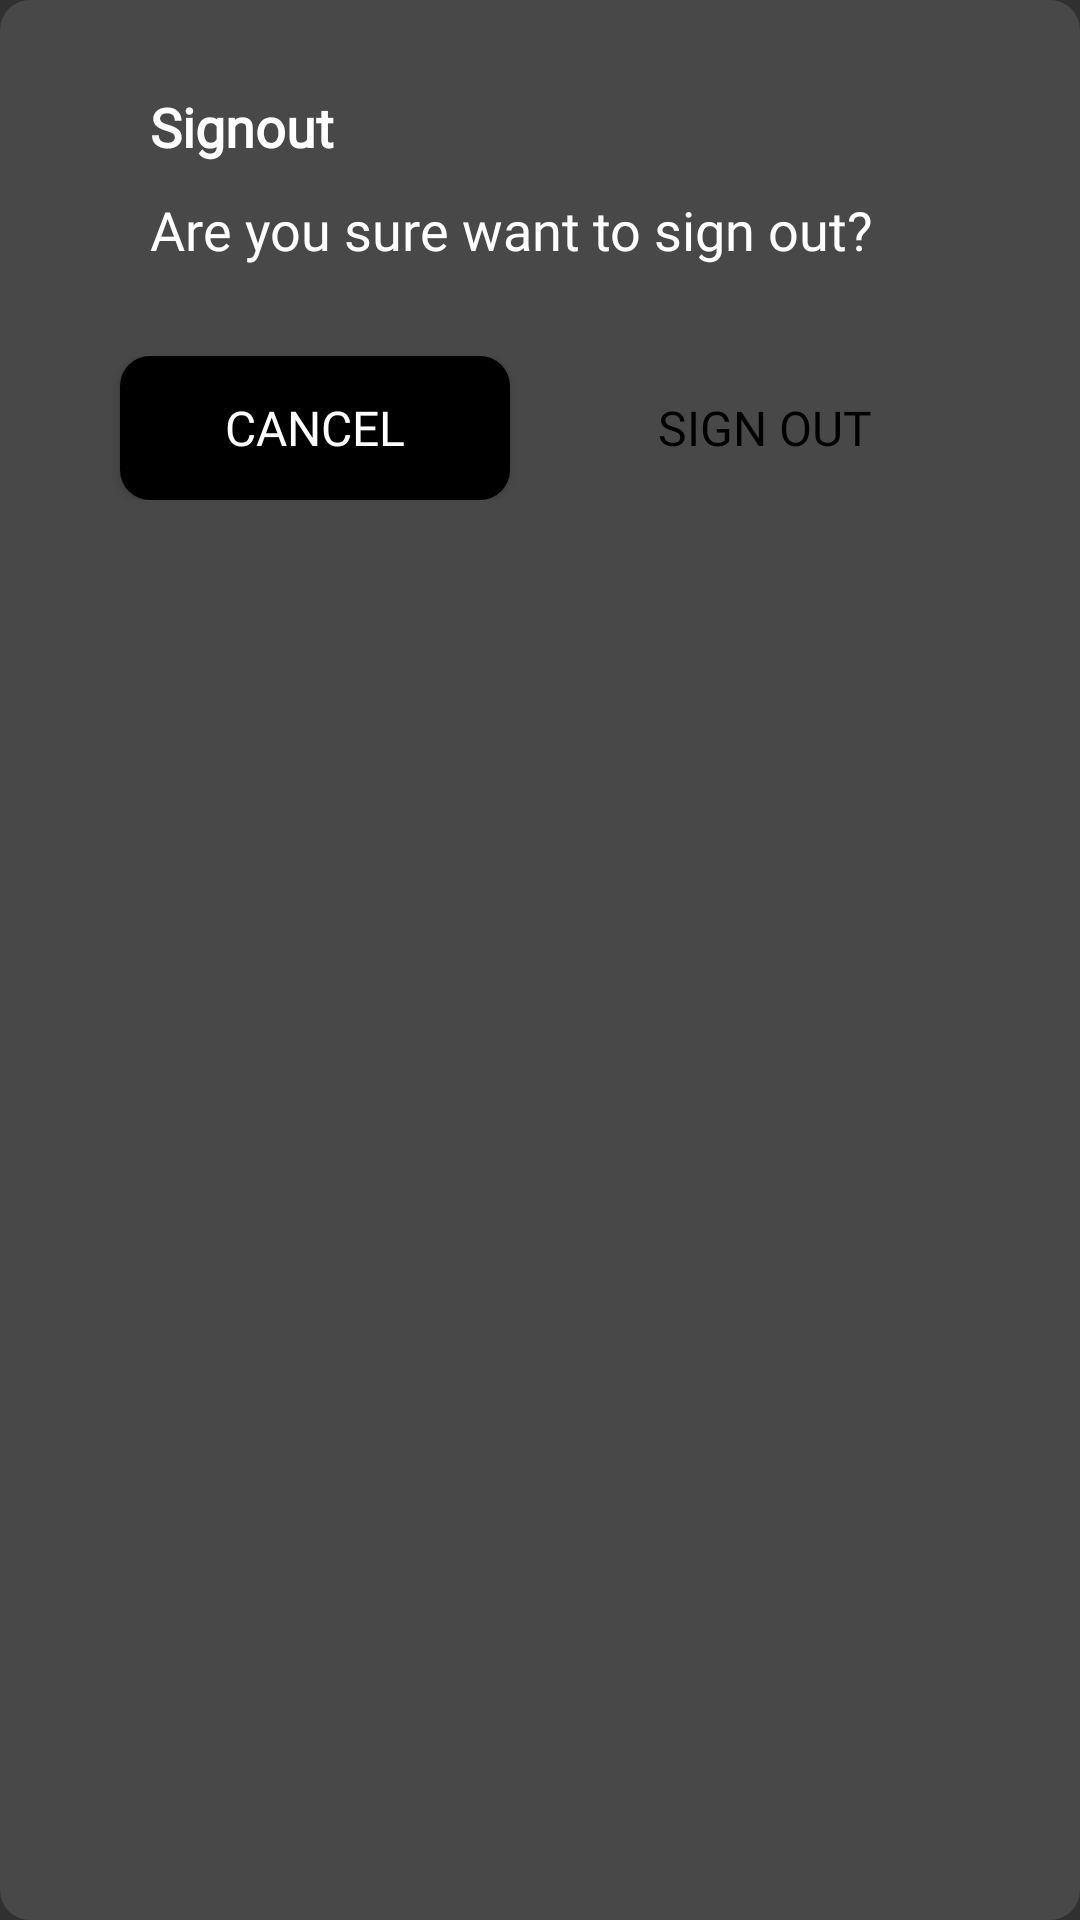

Layout XML and referenced resources for this Android screen:
<!-- AndroidManifest.xml: application theme Theme.HumanResource -->
<!-- res/layout/logoutdialog.xml -->
<?xml version="1.0" encoding="utf-8"?>
<LinearLayout xmlns:android="http://schemas.android.com/apk/res/android"
    android:layout_width="match_parent"
    android:layout_height="wrap_content"
    android:layout_weight="1"
    android:layout_gravity="center"
    android:layout_margin="15dp"
    android:padding="20dp"
    android:background="@drawable/roundcorner2"
    android:orientation="vertical">

    <TextView
        android:layout_width="match_parent"
        android:layout_height="wrap_content"
        android:layout_marginLeft="30dp"
        android:layout_marginRight="30dp"
        android:layout_marginTop="10dp"
        android:text="Signout"
        android:fontFamily="@font/sfprodisplaybold"
        android:textColor="@color/white"
        android:textSize="18sp"
        android:textStyle="bold" />

    <TextView
        android:layout_width="match_parent"
        android:layout_height="wrap_content"
        android:layout_marginLeft="30dp"
        android:layout_marginRight="30dp"
        android:layout_marginTop="10dp"
        android:text="Are you sure want to sign out?"
        android:textColor="@color/white"
        android:textSize="18sp"
        android:fontFamily="@font/sfprodisplaybold"/>

    <LinearLayout
        android:layout_width="match_parent"
        android:layout_height="wrap_content"
        android:layout_marginLeft="10dp"
        android:layout_marginRight="10dp"
        android:layout_marginTop="30dp"
        android:orientation="horizontal">

        <Button
            android:id="@+id/btn_cancel"
            android:layout_width="match_parent"
            android:layout_height="wrap_content"
            android:layout_marginLeft="10dp"
            android:layout_marginRight="10dp"
            android:layout_weight="1"
            android:background="@drawable/roundcorner2"
            android:backgroundTint="@color/black"
            android:text="Cancel"
            android:fontFamily="@font/sfprodisplaybold"
            android:textColor="@color/white"
            android:textSize="16sp" />

        <Button
            android:id="@+id/btn_signout"
            android:layout_width="match_parent"
            android:layout_height="wrap_content"
            android:layout_marginLeft="10dp"
            android:layout_marginRight="10dp"
            android:layout_weight="1"
            android:background="@drawable/appgoldenbackground"
            android:text="Sign out"
            android:fontFamily="@font/sfprodisplaybold"
            android:textColor="@color/black"
            android:textSize="16sp" />
    </LinearLayout>

</LinearLayout>
<!-- resources referenced by this layout -->
<resources>
  <color name="black">#FF000000</color>
  <color name="white">#FFFFFFFF</color>
  <!-- drawable roundcorner2 (drawable) -->
  <?xml version="1.0" encoding="utf-8"?>
  <shape xmlns:android="http://schemas.android.com/apk/res/android"
      android:shape="rectangle">
      <solid android:color="#484848" />
      <corners android:bottomRightRadius="10dp"
          android:bottomLeftRadius="10dp"
          android:topRightRadius="10dp"
          android:topLeftRadius="10dp"/>
  </shape>
  <style name="Theme.HumanResource" parent="Theme.Design.NoActionBar">
          
          <item name="colorPrimary">@color/purple_500</item>
          <item name="colorPrimaryVariant">@color/black</item>
          <item name="colorOnPrimary">@color/white</item>
          
          <item name="colorSecondary">@color/teal_200</item>
          <item name="colorSecondaryVariant">@color/teal_700</item>
          <item name="colorOnSecondary">@color/black</item>
          
          <item name="android:statusBarColor" tools:targetApi="l">?attr/colorPrimaryVariant</item>
          
      </style>
  <color name="purple_500">#FF6200EE</color>
  <color name="teal_200">#FF03DAC5</color>
  <color name="teal_700">#FF018786</color>
</resources>
